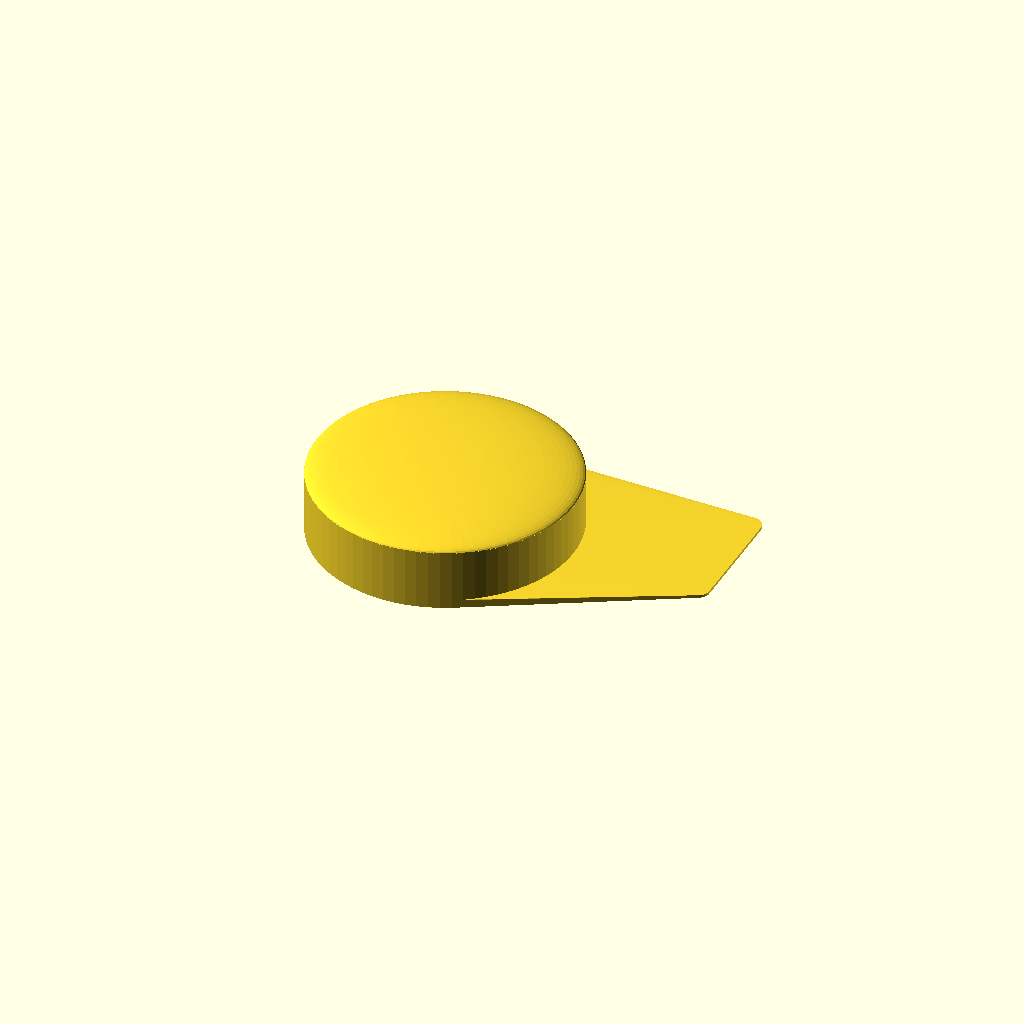
Cell 1: the model at its default parameters.
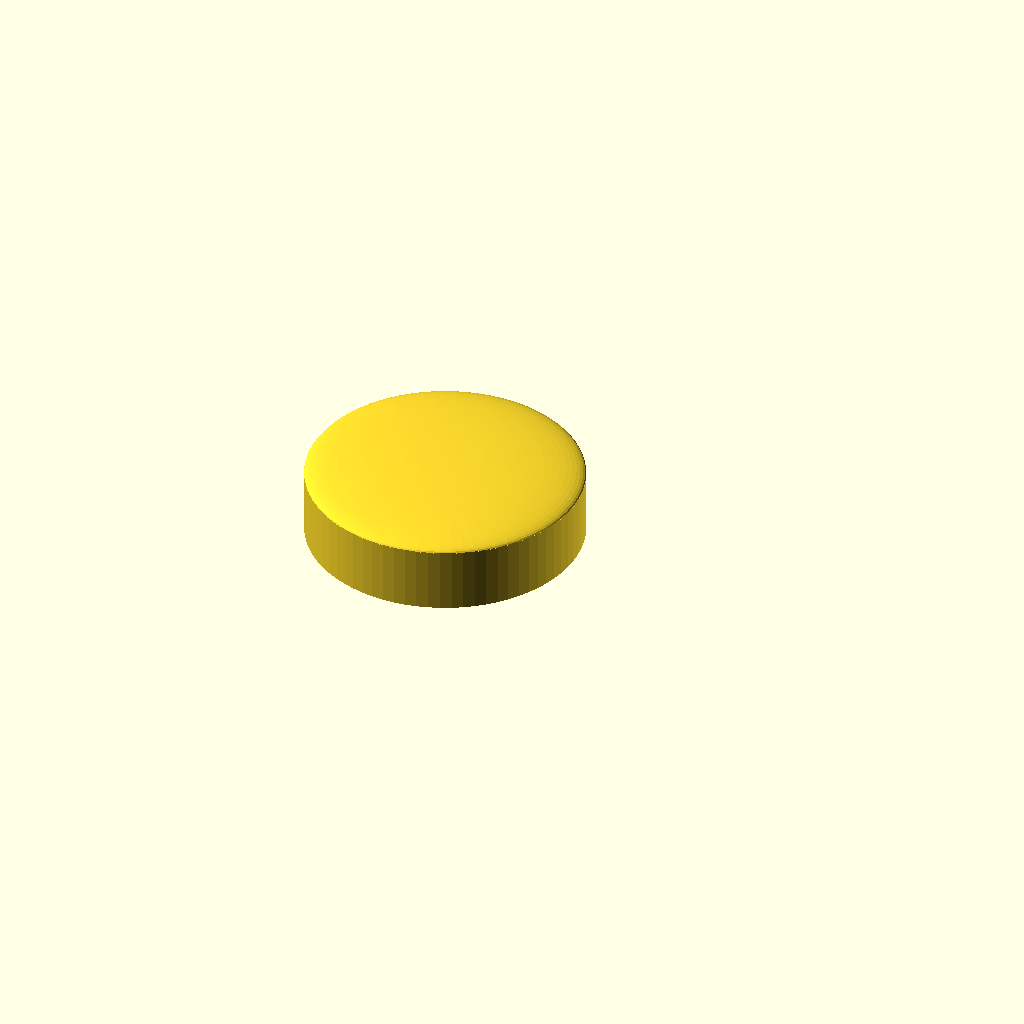
Cell 2: enable_viewfinder_cover = false (everything else at default).
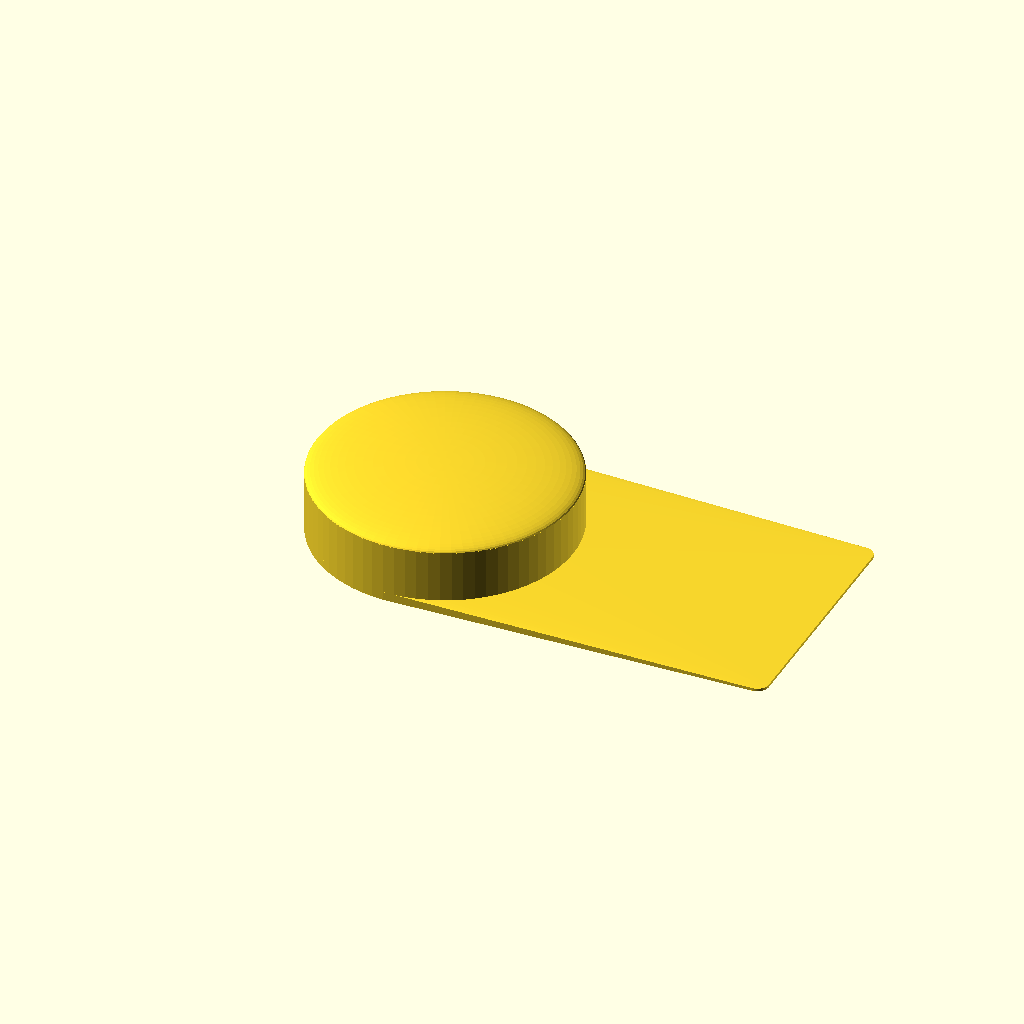
Cell 3: the same model with viewfinder_size = 40.
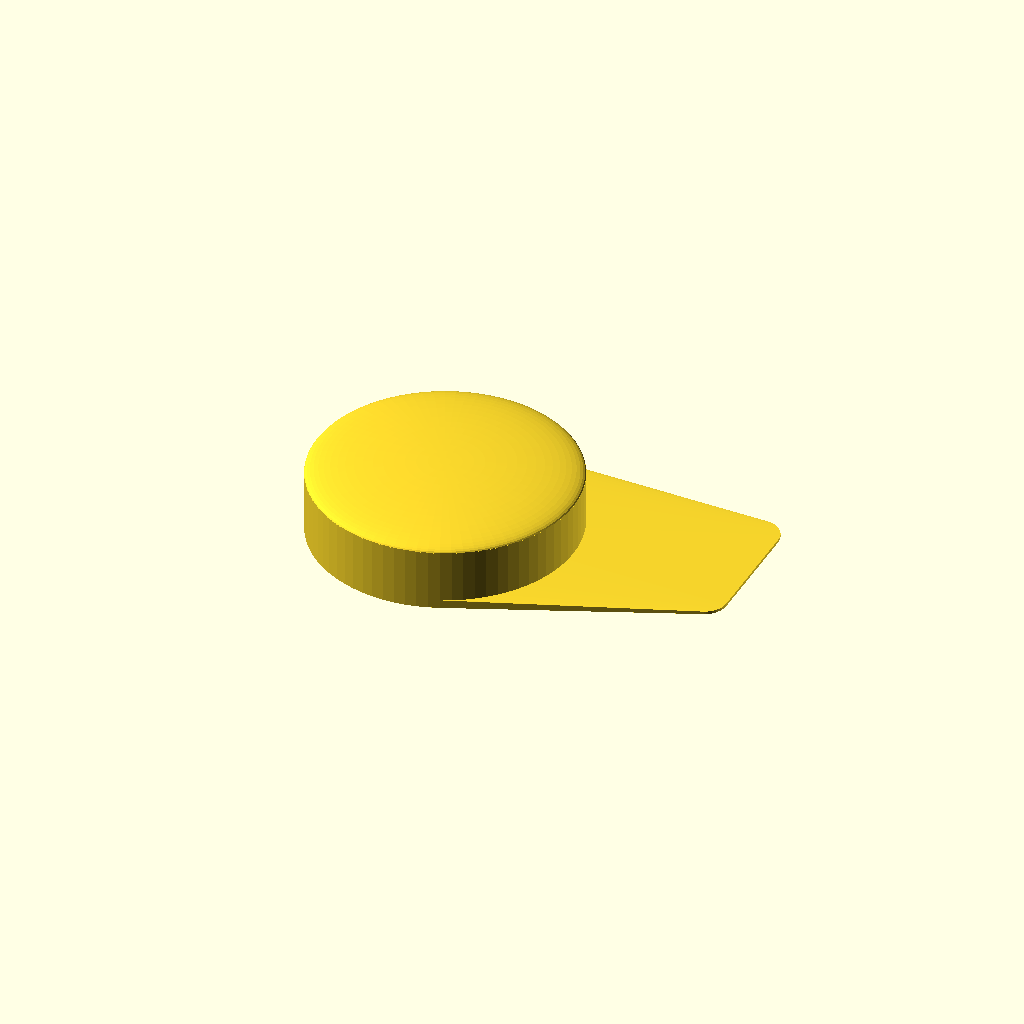
Cell 4: the same model with viewfinder_offset_from_lense = 4.
All cells are drawn from one camera (rotation 55°, 0°, 25°, orthographic, colour scheme Cornfield), so only the parameter changes between them.
Source of the model, photography/polaroid/lens_cap_for_polaroid_now.scad:
// Lens Cover For Polaroid Now Camera
// By Brian Khuu 2023
// Heavy remix of post cap by Seemomster from printables
// Ref: https://www.printables.com/model/220453-post-cap-openscad/files

/* [Lens Cover Text] */
lens_cover_text = "Polaroid";
lens_cover_size = 8;
lens_cover_enable = false;

/* [Viewfinder Cover Dimentions] */
viewfinder_size=20;
viewfinder_offset_from_lense=2;
viewfinder_cover_thickness=0.5;

// Enable Viewfinder Cover. Highly recommended to ensure users do not forget to remove the lens cover.
enable_viewfinder_cover = true;

/* [Lens Cover Dimentions] */
hole_height = 10;
inner_diameter = 43;
wall_thickness = 1.5;

/* [Lens Cover Smoothing] */
inner_chamfer = 0.4;
bulge_factor = 0.10;

/* [Smoothness] */
$fn = 75;

// Global Calcuation
height = hole_height + 0.5 * wall_thickness;
cap_outer_diameter = inner_diameter + wall_thickness * 2;

module lens_cover(hoffset=0)
{
    difference()
    {
        union()
        {
            cylinder (d = cap_outer_diameter, h = height);
            translate([0,0,height])
                scale([1,1,bulge_factor])
                    sphere (d = inner_diameter + wall_thickness * 2);
            
            // Viewfinder Cover
            if (enable_viewfinder_cover)
            {
                hull()
                {
                    cylinder (d = cap_outer_diameter, h = viewfinder_cover_thickness*3);
                    translate([
                        cap_outer_diameter/2+viewfinder_offset_from_lense,
                        cap_outer_diameter/2-viewfinder_offset_from_lense-viewfinder_size,
                        0])
                        linear_extrude(height = viewfinder_cover_thickness)
                            offset(viewfinder_offset_from_lense)
                                square([viewfinder_size,viewfinder_size]);
                }
            }
            
            // Polaroid Text
            if (lens_cover_enable)
            {
                color("black")
                translate([0,0,(inner_diameter + wall_thickness * 2)*bulge_factor+1.5])
                    linear_extrude(height = 8)
                        text(lens_cover_text, size = lens_cover_size,
                           spacing=1,
                           font = str("Liberation Sans", ":style=Bold"),
                           valign = "center",
                           halign = "center",
                           $fn = 16);
            }
        }

        // Cap Inner
        cylinder (d = inner_diameter, h = hole_height);
        translate([0,0,-0.01])
            cylinder (d1 = inner_diameter + inner_chamfer * 2,d2 = inner_diameter, h = inner_chamfer);
    }
}

lens_cover();
Parameter table extracted from the source (name, type, default, range or options):
lens_cover_text: string, default "Polaroid"
lens_cover_size: number, default 8
lens_cover_enable: bool, default false
viewfinder_size: number, default 20
viewfinder_offset_from_lense: number, default 2
viewfinder_cover_thickness: number, default 0.5
enable_viewfinder_cover: bool, default true
hole_height: number, default 10
inner_diameter: number, default 43
wall_thickness: number, default 1.5
inner_chamfer: number, default 0.4
bulge_factor: number, default 0.1
